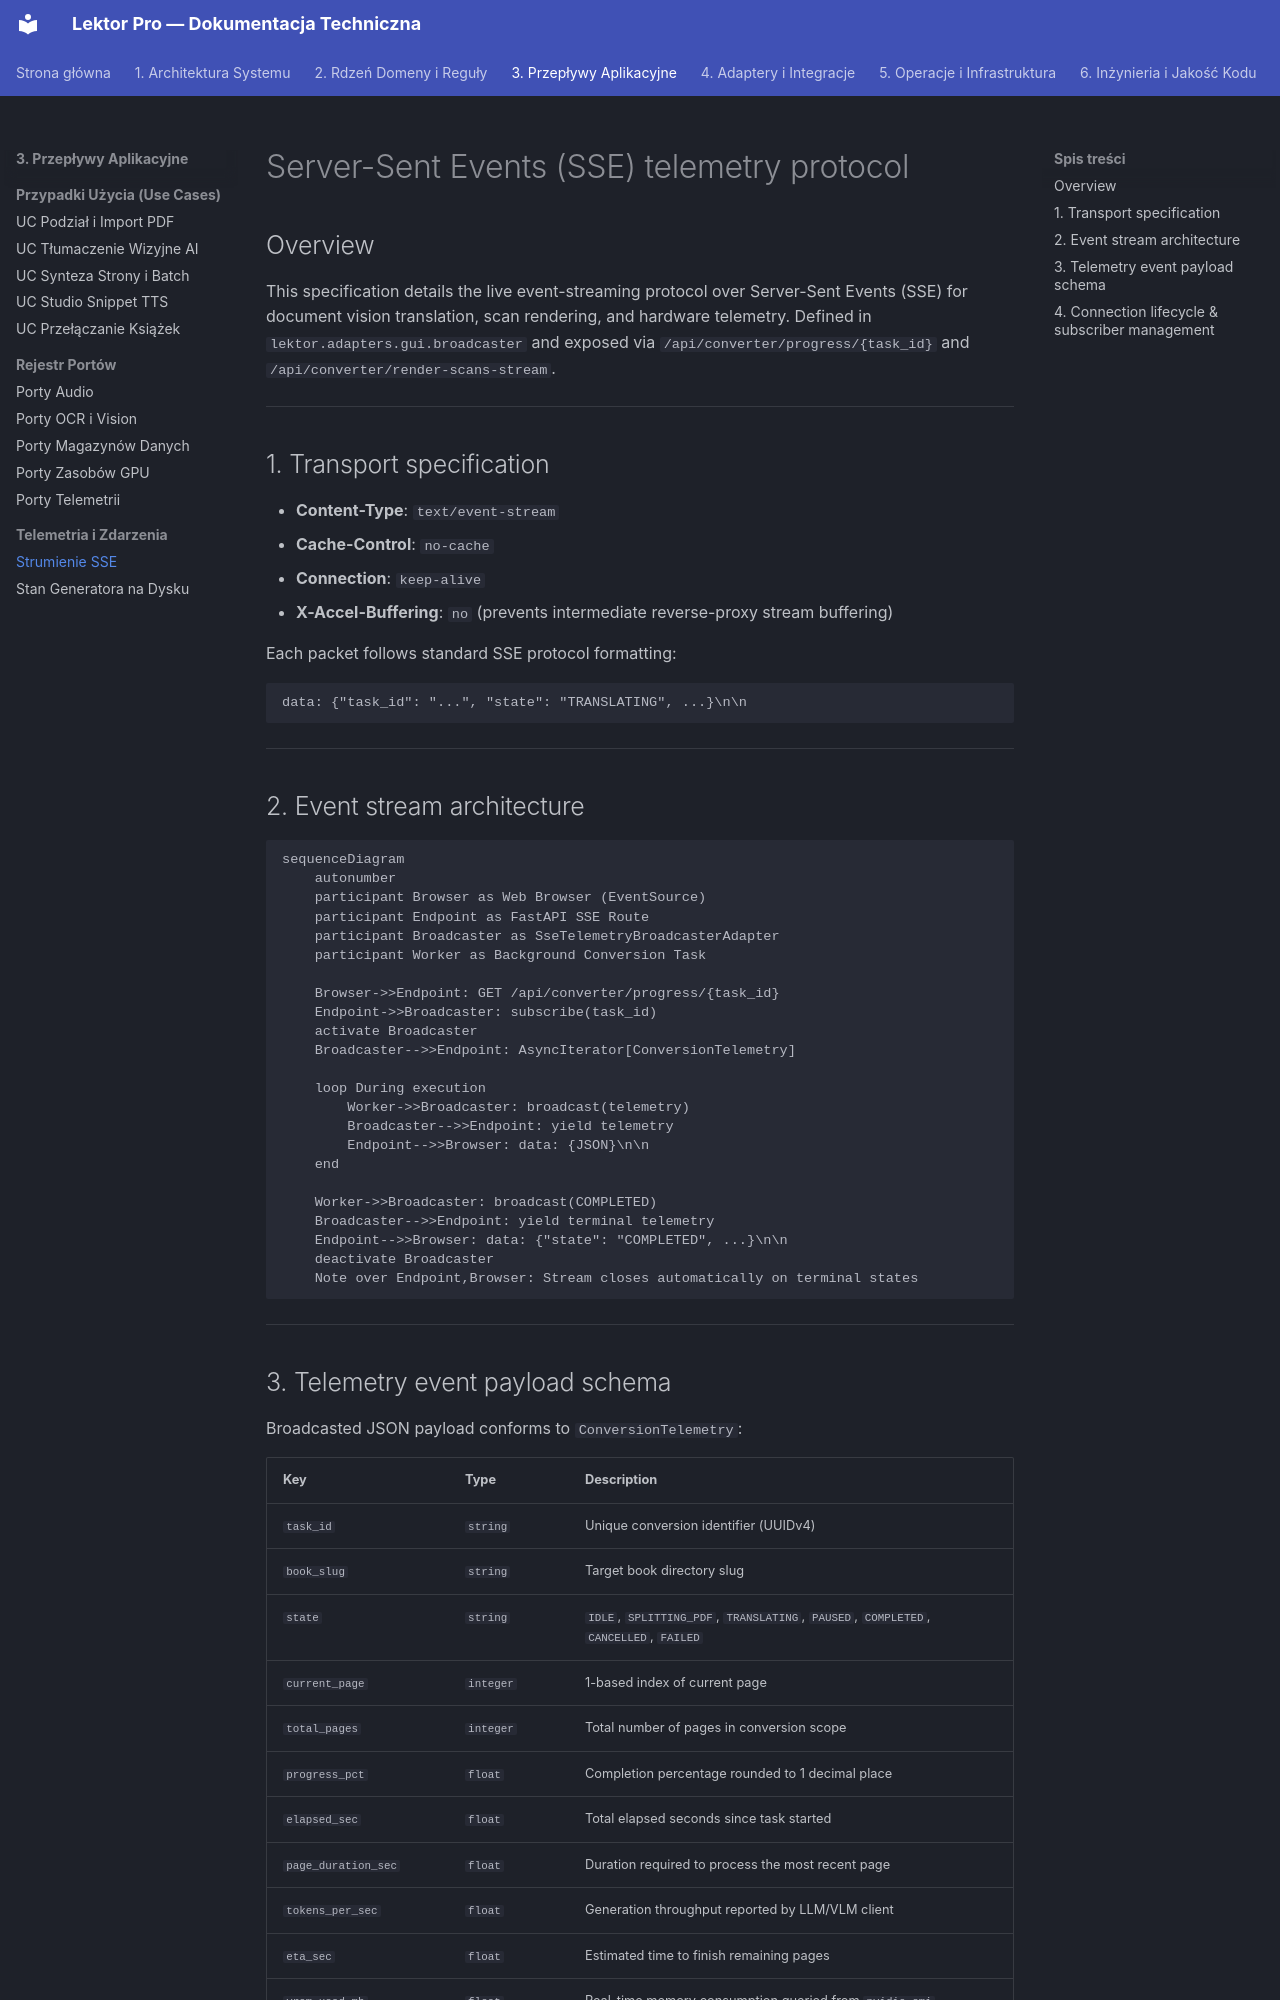

repository: mateusz-kacpura/lektor-pro-book-to-audiobook · page: 03-application-workflows/telemetry-and-events/sse-event-stream-protocol/index.html · generator: mkdocs

# Server-Sent Events (SSE) telemetry protocol

## Overview

This specification details the live event-streaming protocol over Server-Sent Events (SSE) for document vision translation, scan rendering, and hardware telemetry. Defined in `lektor.adapters.gui.broadcaster` and exposed via `/api/converter/progress/{task_id}` and `/api/converter/render-scans-stream`.

---

## 1. Transport specification

- **Content-Type**: `text/event-stream`
- **Cache-Control**: `no-cache`
- **Connection**: `keep-alive`
- **X-Accel-Buffering**: `no` (prevents intermediate reverse-proxy stream buffering)

Each packet follows standard SSE protocol formatting:
```text
data: {"task_id": "...", "state": "TRANSLATING", ...}\n\n

```

---

## 2. Event stream architecture

```mermaid
sequenceDiagram
    autonumber
    participant Browser as Web Browser (EventSource)
    participant Endpoint as FastAPI SSE Route
    participant Broadcaster as SseTelemetryBroadcasterAdapter
    participant Worker as Background Conversion Task

    Browser->>Endpoint: GET /api/converter/progress/{task_id}
    Endpoint->>Broadcaster: subscribe(task_id)
    activate Broadcaster
    Broadcaster-->>Endpoint: AsyncIterator[ConversionTelemetry]
    
    loop During execution
        Worker->>Broadcaster: broadcast(telemetry)
        Broadcaster-->>Endpoint: yield telemetry
        Endpoint-->>Browser: data: {JSON}\n\n
    end

    Worker->>Broadcaster: broadcast(COMPLETED)
    Broadcaster-->>Endpoint: yield terminal telemetry
    Endpoint-->>Browser: data: {"state": "COMPLETED", ...}\n\n
    deactivate Broadcaster
    Note over Endpoint,Browser: Stream closes automatically on terminal states

```

---
